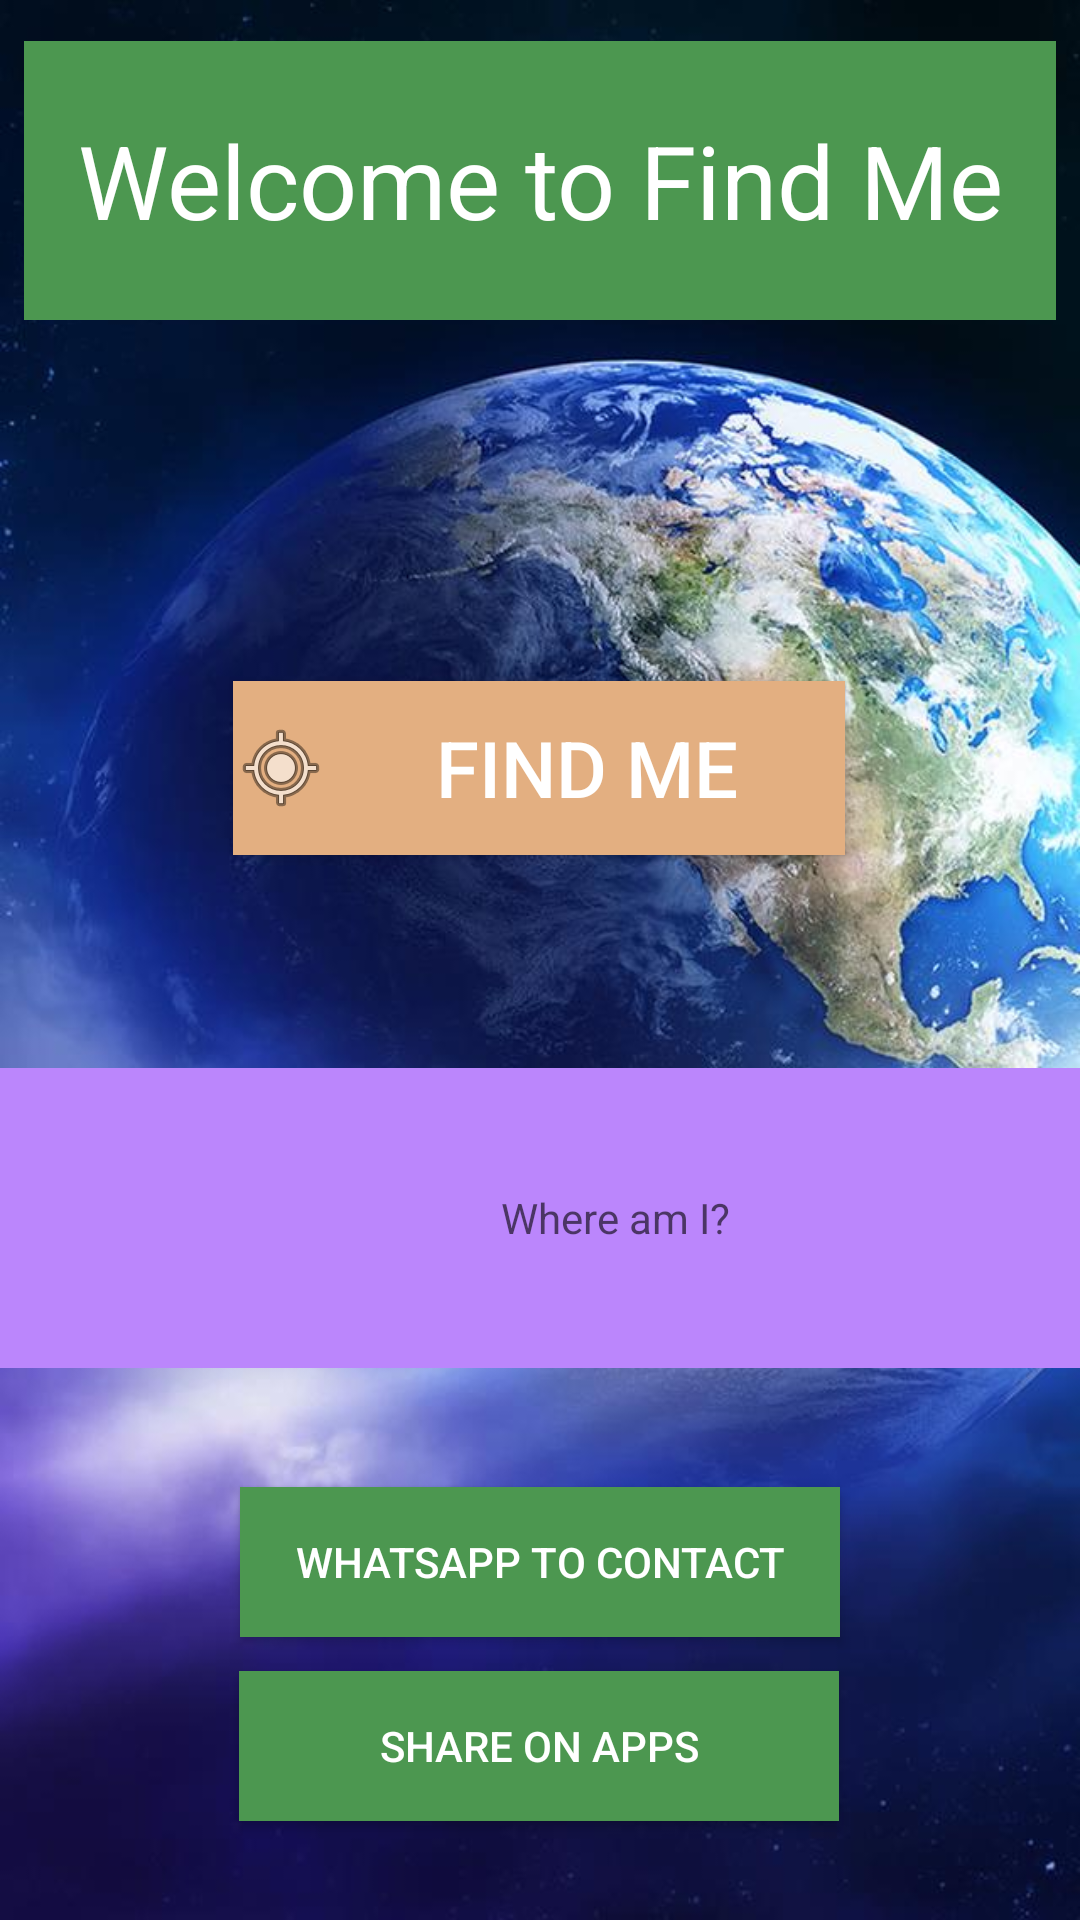

This screen was rendered from an Android layout file. Write that file and the resources it references.
<!-- AndroidManifest.xml: application theme Theme.APPLOCATION805804 -->
<!-- res/layout/activity_main.xml -->
<?xml version="1.0" encoding="utf-8"?>
<androidx.constraintlayout.widget.ConstraintLayout xmlns:android="http://schemas.android.com/apk/res/android"
    xmlns:app="http://schemas.android.com/apk/res-auto"
    xmlns:tools="http://schemas.android.com/tools"
    android:layout_width="match_parent"
    android:layout_height="match_parent"
    android:background="@mipmap/earthy"
    tools:context=".MainActivity">


    <TextView
        android:id="@+id/Locationtxt"
        android:layout_width="410dp"
        android:layout_height="100dp"
        android:layout_marginBottom="184dp"
        android:background="@color/purple_200"
        android:gravity="center"
        android:hint="@string/Location"
        android:padding="8dp"
        android:textColor="@color/black"
        app:layout_constraintBottom_toBottomOf="parent"
        app:layout_constraintEnd_toEndOf="parent"
        app:layout_constraintHorizontal_bias="0.0"
        app:layout_constraintStart_toStartOf="parent" />

    <TextView
        android:id="@+id/bon"
        android:layout_width="344dp"
        android:layout_height="93dp"
        android:background="@color/pastelgreen"
        android:fontFamily="sans-serif"
        android:gravity="center"
        android:text="@string/Findme"
        android:textColor="@color/white"
        android:textSize="34sp"
        app:layout_constraintBottom_toBottomOf="parent"
        app:layout_constraintEnd_toEndOf="parent"
        app:layout_constraintHorizontal_bias="0.492"
        app:layout_constraintStart_toStartOf="parent"
        app:layout_constraintTop_toTopOf="parent"
        app:layout_constraintVertical_bias="0.025" />

    <Button
        android:id="@+id/getPos"
        android:layout_width="204dp"
        android:layout_height="58dp"
        android:background="@color/pastelorange"
        android:drawableLeft="@android:drawable/ic_menu_mylocation"
        android:gravity="center"
        android:text="@string/findloc"
        android:textColor="@color/white"
        android:textSize="26dp"
        app:layout_constraintBottom_toBottomOf="parent"
        app:layout_constraintEnd_toEndOf="parent"
        app:layout_constraintHorizontal_bias="0.497"
        app:layout_constraintStart_toStartOf="parent"
        app:layout_constraintTop_toTopOf="parent"
        app:layout_constraintVertical_bias="0.39" />

    <Button
        android:id="@+id/buttonShare1"
        android:layout_width="200dp"
        android:layout_height="50dp"
        android:background="@color/pastelgreen"
        android:text="@string/shareC"
        android:textColor="@color/white"
        app:layout_constraintBottom_toBottomOf="parent"
        app:layout_constraintEnd_toEndOf="parent"
        app:layout_constraintStart_toStartOf="parent"
        app:layout_constraintTop_toTopOf="parent"
        app:layout_constraintVertical_bias="0.84" />

    <Button
        android:id="@+id/buttonShare2"
        android:layout_width="200dp"
        android:layout_height="50dp"
        android:background="@color/pastelgreen"
        android:text="@string/shareA"
        android:textColor="@color/white"
        app:layout_constraintBottom_toBottomOf="parent"
        app:layout_constraintEnd_toEndOf="parent"
        app:layout_constraintHorizontal_bias="0.498"
        app:layout_constraintStart_toStartOf="parent"
        app:layout_constraintTop_toTopOf="parent"
        app:layout_constraintVertical_bias="0.944" />


</androidx.constraintlayout.widget.ConstraintLayout>
<!-- resources referenced by this layout -->
<resources>
  <color name="black">#FF000000</color>
  <color name="pastelgreen">#4C9750</color>
  <color name="pastelorange">#E3AF81</color>
  <color name="purple_200">#FFBB86FC</color>
  <color name="white">#FFFFFFFF</color>
  <!-- mipmap earthy: jpg bitmap (mipmap-hdpi, 20988 bytes) -->
  <string name="Findme" translatable="false">Welcome to Find Me</string>
  <string name="Location">Where am I?</string>
  <string name="findloc" translatable="false">Find me</string>
  <string name="shareA">Share on apps</string>
  <string name="shareC">Whatsapp to Contact</string>
  <style name="Theme.APPLOCATION805804" parent="Theme.MaterialComponents.DayNight.DarkActionBar">
          
          <item name="colorPrimary">@color/purple_500</item>
          <item name="colorPrimaryVariant">@color/purple_700</item>
          <item name="colorOnPrimary">@color/white</item>
          
          <item name="colorSecondary">@color/teal_200</item>
          <item name="colorSecondaryVariant">@color/teal_700</item>
          <item name="colorOnSecondary">@color/black</item>
          
          <item name="android:statusBarColor" tools:targetApi="l">?attr/colorPrimaryVariant</item>
          
      </style>
  <color name="purple_500">#FF6200EE</color>
  <color name="purple_700">#FF3700B3</color>
  <color name="teal_200">#FF03DAC5</color>
  <color name="teal_700">#FF018786</color>
</resources>
